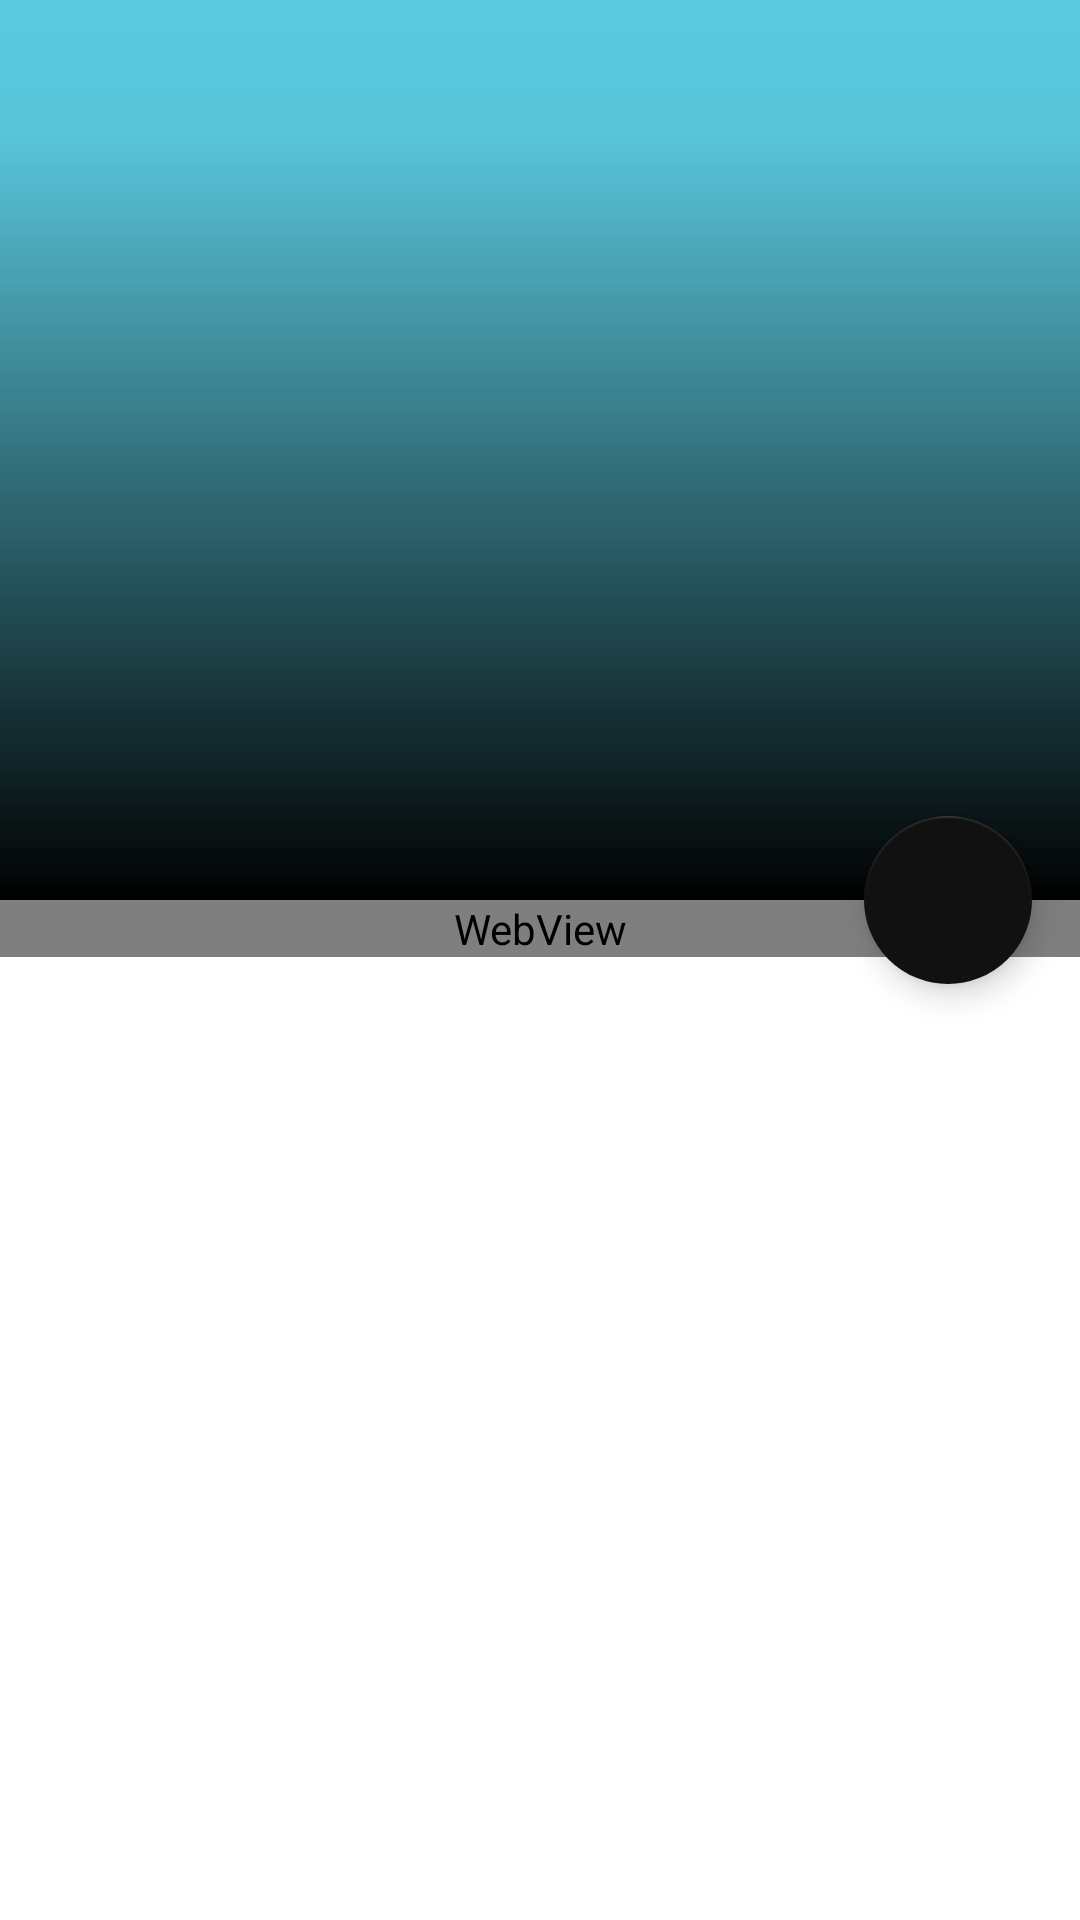

Layout XML and referenced resources for this Android screen:
<!-- AndroidManifest.xml: application theme AppTheme -->
<!-- res/layout/activity_detail.xml -->
<?xml version="1.0" encoding="utf-8"?>
<android.support.design.widget.CoordinatorLayout xmlns:android="http://schemas.android.com/apk/res/android"
    xmlns:app="http://schemas.android.com/apk/res-auto"
    android:layout_width="match_parent"
    android:layout_height="match_parent"
    android:background="@android:color/background_light"
    android:id="@+id/root_layout"
    android:fitsSystemWindows="true">

    <android.support.design.widget.AppBarLayout
        android:id="@+id/main.appbar"
        android:layout_width="match_parent"
        android:layout_height="300dp"
        android:fitsSystemWindows="true"
        android:theme="@style/ThemeOverlay.AppCompat.Dark.ActionBar">

        <android.support.design.widget.CollapsingToolbarLayout
            android:id="@+id/main.collapsing"
            android:layout_width="match_parent"
            android:layout_height="match_parent"
            android:fitsSystemWindows="true"
            app:contentScrim="?attr/colorPrimary"
            app:expandedTitleMarginEnd="64dp"
            app:expandedTitleMarginStart="48dp"
            app:layout_scrollFlags="scroll|exitUntilCollapsed">

            <ImageView
                android:id="@+id/context_image"
                android:layout_width="match_parent"
                android:layout_height="match_parent"
                android:fitsSystemWindows="true"
                android:scaleType="centerCrop"
                android:transitionName="@string/image_transition_name"
                app:layout_collapseMode="parallax" />
            <FrameLayout
                android:layout_width="match_parent"
                android:layout_height="match_parent"
                android:background="@drawable/background_gallery_feather" />

            <android.support.v7.widget.Toolbar
                android:id="@+id/toolbar"
                android:layout_width="match_parent"
                android:layout_height="?attr/actionBarSize"
                app:layout_collapseMode="pin"
                app:popupTheme="@style/ThemeOverlay.AppCompat.Light" />
        </android.support.design.widget.CollapsingToolbarLayout>
    </android.support.design.widget.AppBarLayout>

    <android.support.v4.widget.NestedScrollView
        android:id="@+id/nestedScrollView"
        android:layout_width="match_parent"
        android:layout_height="match_parent"
        app:layout_behavior="@string/appbar_scrolling_view_behavior">

        <WebView
            android:id="@+id/context_webview"
            android:layout_width="match_parent"
            android:layout_height="match_parent"/>
    </android.support.v4.widget.NestedScrollView>

    <android.support.design.widget.FloatingActionButton
        android:id="@+id/ic_action_share"
        android:layout_width="wrap_content"
        android:layout_height="wrap_content"
        android:layout_margin="@dimen/activity_horizontal_margin"
        android:src="@mipmap/ic_share_white_24dp"
        app:layout_anchor="@id/main.appbar"
        app:layout_anchorGravity="bottom|right|end" />
</android.support.design.widget.CoordinatorLayout>
<!-- resources referenced by this layout -->
<resources>
  <dimen name="activity_horizontal_margin">16dp</dimen>
  <!-- drawable background_gallery_feather (drawable) -->
  <shape xmlns:android="http://schemas.android.com/apk/res/android" android:shape="rectangle" >
      <gradient
          android:type="linear"
          android:centerX="85%"
          android:startColor="#FF000000"
          android:centerColor="#070F0F0F"
          android:endColor="#000F0F0F"
          android:angle="90"/>
  </shape>
  <!-- mipmap ic_share_white_24dp: png bitmap (drawable-hdpi, 980 bytes) -->
  <style name="AppTheme" parent="Theme.AppCompat.Light.DarkActionBar">
          
          <item name="colorPrimary">@color/colorPrimary</item>
          <item name="colorPrimaryDark">@color/colorPrimaryDark</item>
          <item name="colorAccent">@color/colorAccent</item>
          <item name="windowNoTitle">true</item>
          <item name="windowActionBar">false</item>
          <item name="android:windowContentTransitions">true</item>
          <item name="android:windowAllowEnterTransitionOverlap">true</item>
          <item name="android:windowAllowReturnTransitionOverlap">true</item>
          <item name="android:windowSharedElementEnterTransition">@android:transition/move</item>
          <item name="android:windowSharedElementExitTransition">@android:transition/move</item>
      </style>
  <color name="colorPrimary">#5bcbe0</color>3F51B5
  <color name="colorPrimaryDark">#0097A7</color>303F9F
  <color name="colorAccent">#111111</color>
</resources>
